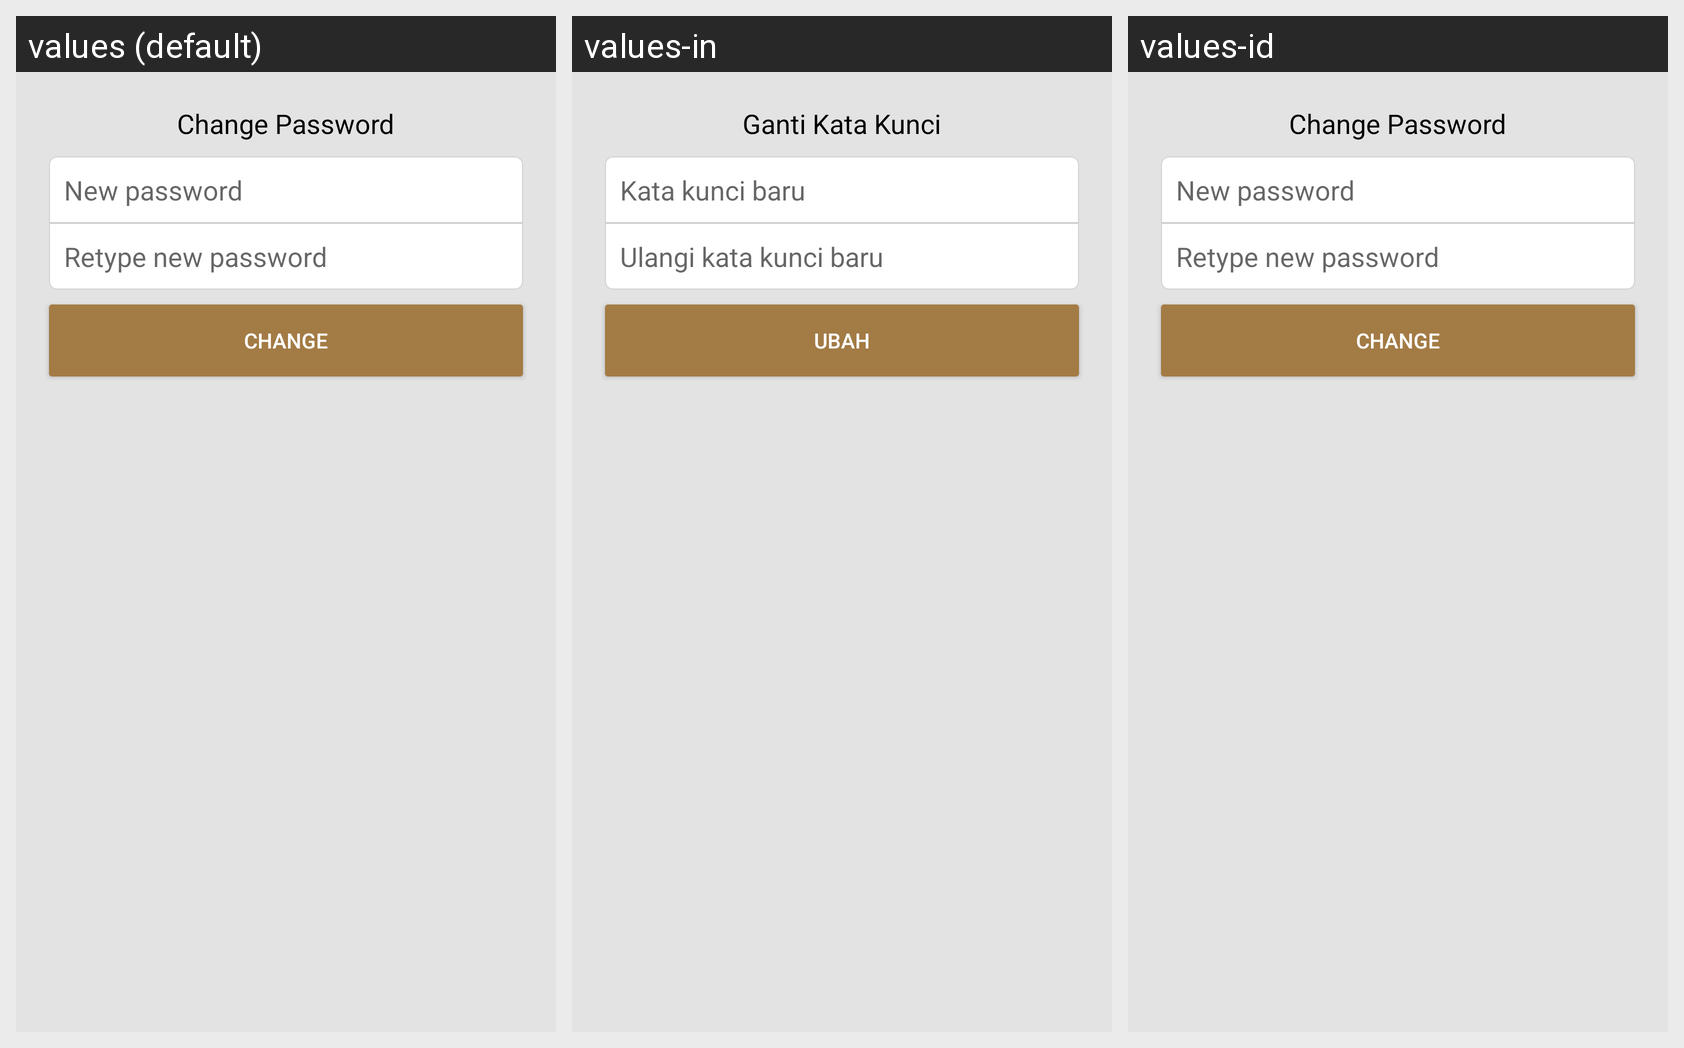

Here is an Android app screen in its default locale and in the app's own translations. Write out the translated-string differences for the strings that appear on this screen.
Android screen res/layout/activity_ganti_password.xml rendered under 3 locales, left to right: values (default), values-in, values-id. Device: Nexus 5 (rendered at 1080×1920; each locale shown at half size, 540×960, under a caption strip naming it); theme Theme.MaterialComponents.DayNight.NoActionBar.
Strings drawn on this screen, with the default value and each locale's value (text and hints the layout hard-codes, and strings that could not be matched under every locale, appear in the picture but are not listed):

act_ganti_password_header
  values: Change Password
  values-in: Ganti Kata Kunci
  values-id: Change Password  [not translated; the default value is used]

act_ganti_password_new
  values: New password
  values-in: Kata kunci baru
  values-id: New password  [not translated; the default value is used]

act_ganti_password_confirm
  values: Retype new password
  values-in: Ulangi kata kunci baru
  values-id: Retype new password  [not translated; the default value is used]

act_ganti_password_ganti
  values: Change
  values-in: Ubah
  values-id: Change  [not translated; the default value is used]
